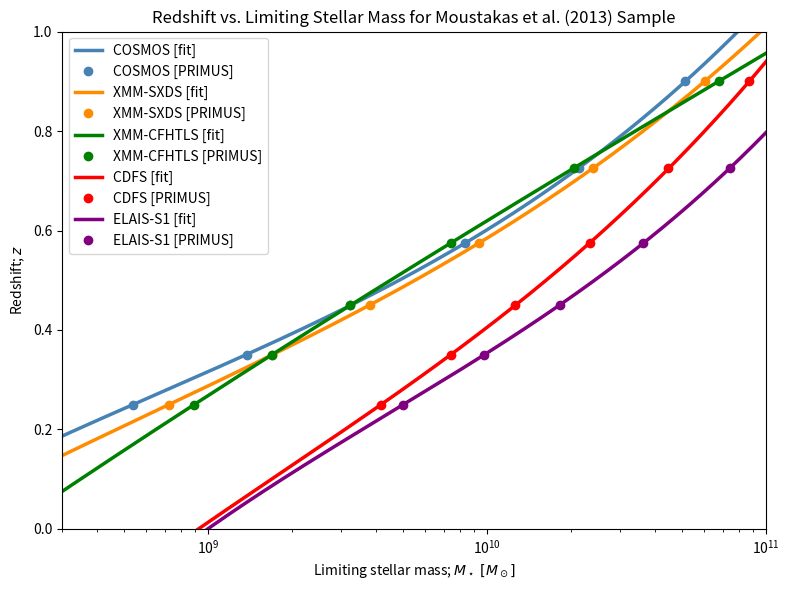

Python code for this plot: (Note: this script raises an exception after producing the figure.)
#!/usr/bin/env python3
# Fit stellar mass completeness limits from the PRIMUS survey (Moustakas et al. 2013).
# Andrew Benson (24-April-2014)

import os
import sys
import numpy as np
import matplotlib
matplotlib.use('Agg')
import matplotlib.pyplot as plt

# Completeness limit data for "All" galaxies taken from Table 2 of Moustakas et al. (2013).
fields = [
    {
        'name'    : 'COSMOS',
        'redshift': np.array([0.250, 0.350, 0.450, 0.575, 0.725, 0.900]),
        'mass'    : np.array([8.730, 9.140, 9.510, 9.920, 10.330, 10.710])
    },
    {
        'name'    : 'XMM-SXDS',
        'redshift': np.array([0.250, 0.350, 0.450, 0.575, 0.725, 0.900]),
        'mass'    : np.array([8.860, 9.230, 9.580, 9.970, 10.380, 10.780])
    },
    {
        'name'    : 'XMM-CFHTLS',
        'redshift': np.array([0.250, 0.350, 0.450, 0.575, 0.725, 0.900]),
        'mass'    : np.array([8.950, 9.230, 9.510, 9.870, 10.310, 10.830])
    },
    {
        'name'    : 'CDFS',
        'redshift': np.array([0.250, 0.350, 0.450, 0.575, 0.725, 0.900]),
        'mass'    : np.array([9.620, 9.870, 10.100, 10.370, 10.650, 10.940])
    },
    {
        'name'    : 'ELAIS-S1',
        'redshift': np.array([0.250, 0.350, 0.450, 0.575, 0.725, 0.900]),
        'mass'    : np.array([9.700, 9.990, 10.260, 10.560, 10.870, 11.170])
    },
]

# Create a plot.
fig, ax = plt.subplots(figsize=(8, 6))
ax.set_title(r"Redshift vs. Limiting Stellar Mass for Moustakas et al. (2013) Sample")
ax.set_xlabel(r'Limiting stellar mass; $M_\star\;[M_\odot]$')
ax.set_ylabel(r'Redshift; $z$')
ax.set_xscale('log')
ax.set_xlim(3.0e8, 1.0e11)
ax.set_ylim(0.0, 1.0)

colors = ['steelblue', 'darkorange', 'green', 'red', 'purple']
for iField, field in enumerate(fields):
    # Fit a degree-3 polynomial.
    coeffsDescending = np.polyfit(field['mass'], field['redshift'], 3)
    coeffsAscending  = coeffsDescending[::-1]
    fitMass = np.linspace(8.0, 13.0, 1000)
    fitRedshift = np.zeros(len(fitMass))
    closing = ''
    print(field['name'] + ' : ', end='')
    for i, c in enumerate(coeffsAscending):
        fitRedshift += c * fitMass ** i
        print(f'{c:.10e}d0', end='')
        if i == len(coeffsAscending) - 1:
            print(closing)
        else:
            print('+logarithmicMass*(', end='')
            closing += ')'
    ax.plot(10.0 ** fitMass, fitRedshift,
            color=colors[iField], linewidth=2.5, label=field['name'] + ' [fit]')
    ax.plot(10.0 ** field['mass'], field['redshift'],
            'o', color=colors[iField], markersize=6, label=field['name'] + ' [PRIMUS]')

ax.legend(loc='upper left')
plt.tight_layout()
plotFile = 'constraints/dataAnalysis/stellarMassFunctions_PRIMUS_z0_1/massRedshiftRelation.pdf'
plt.savefig(plotFile)
plt.close()
